Image classification data set "dataset_organized" (prajugopal2005/drycocograding on GitHub). Class labels (3): grade A, grade B, grade C.

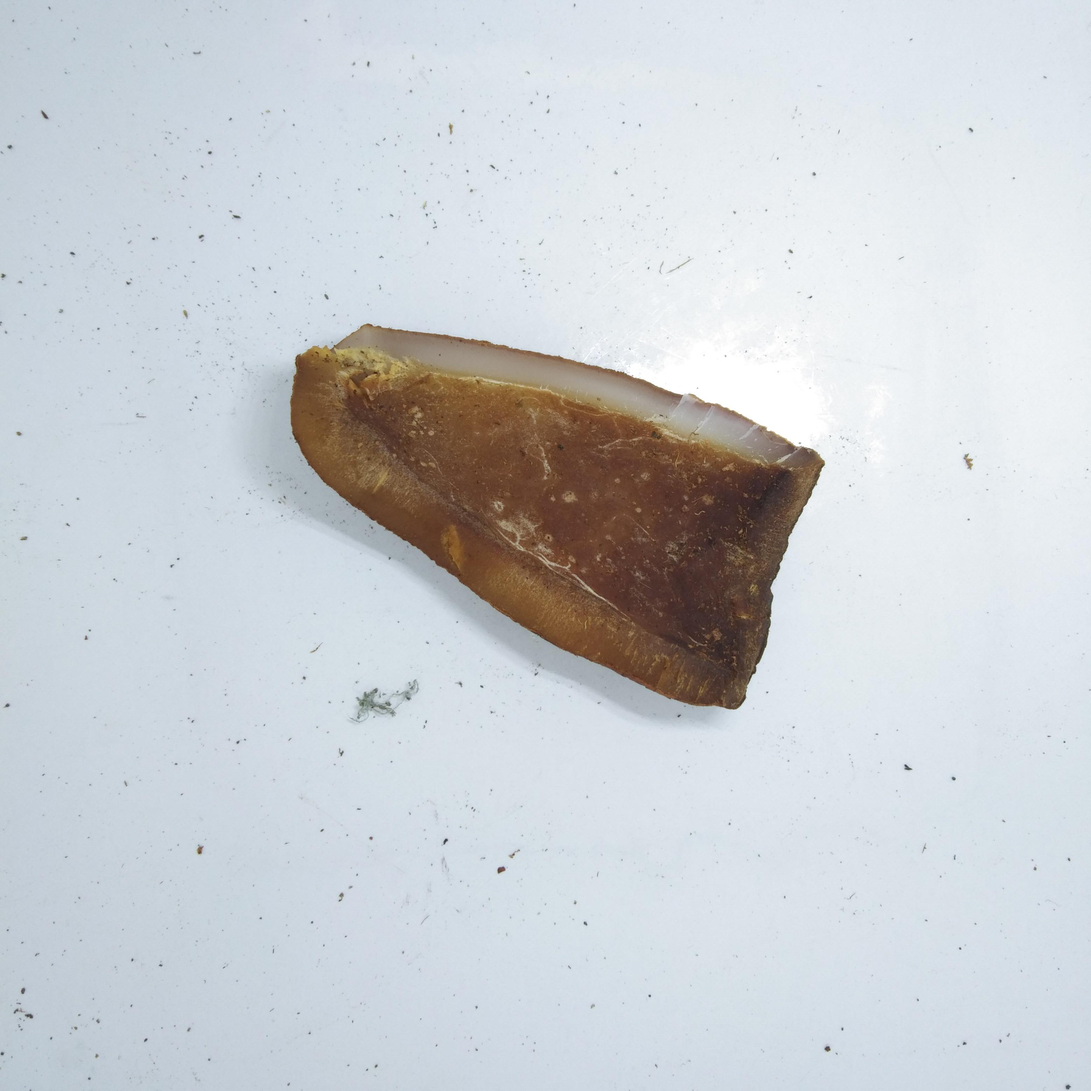
Label: grade C

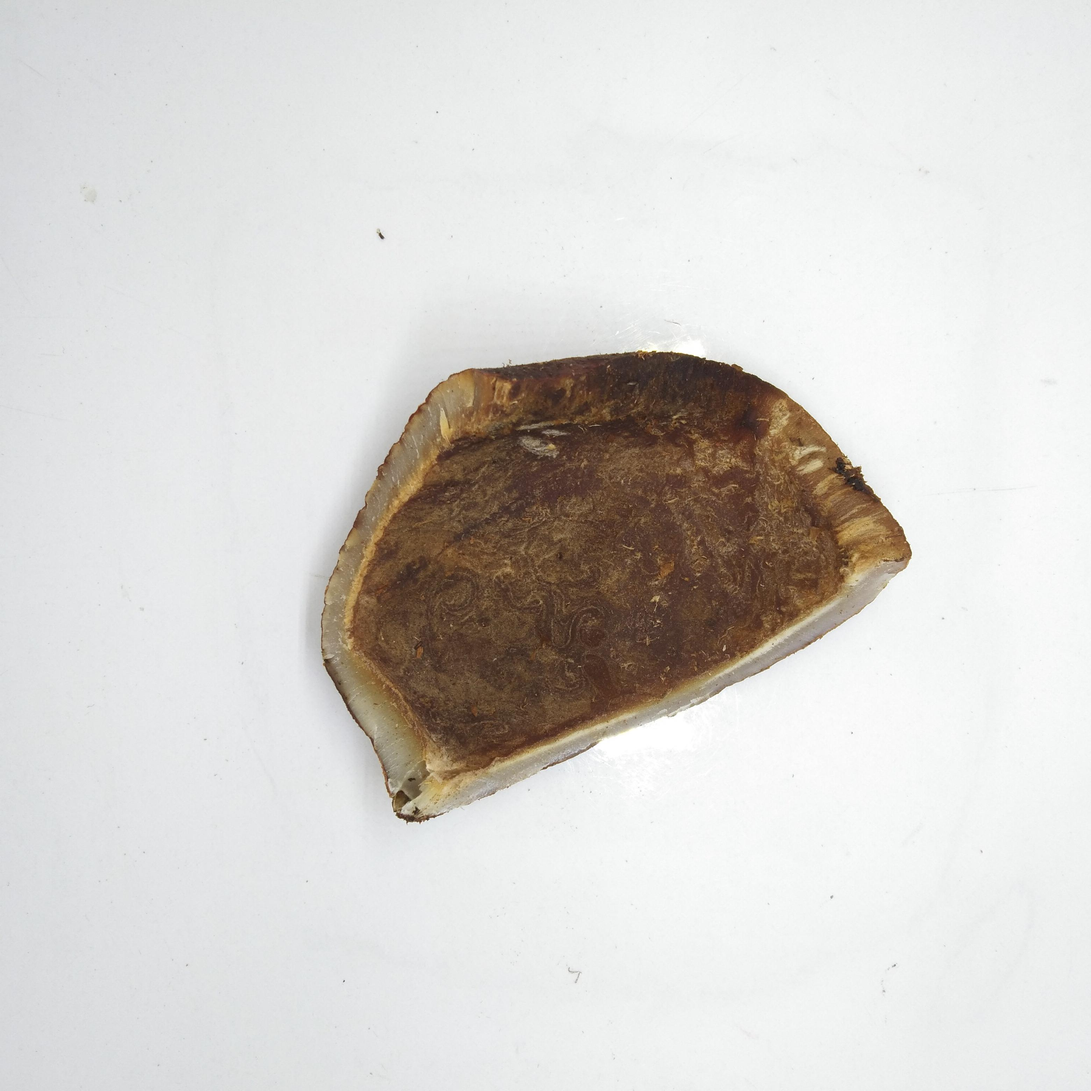
Label: grade C

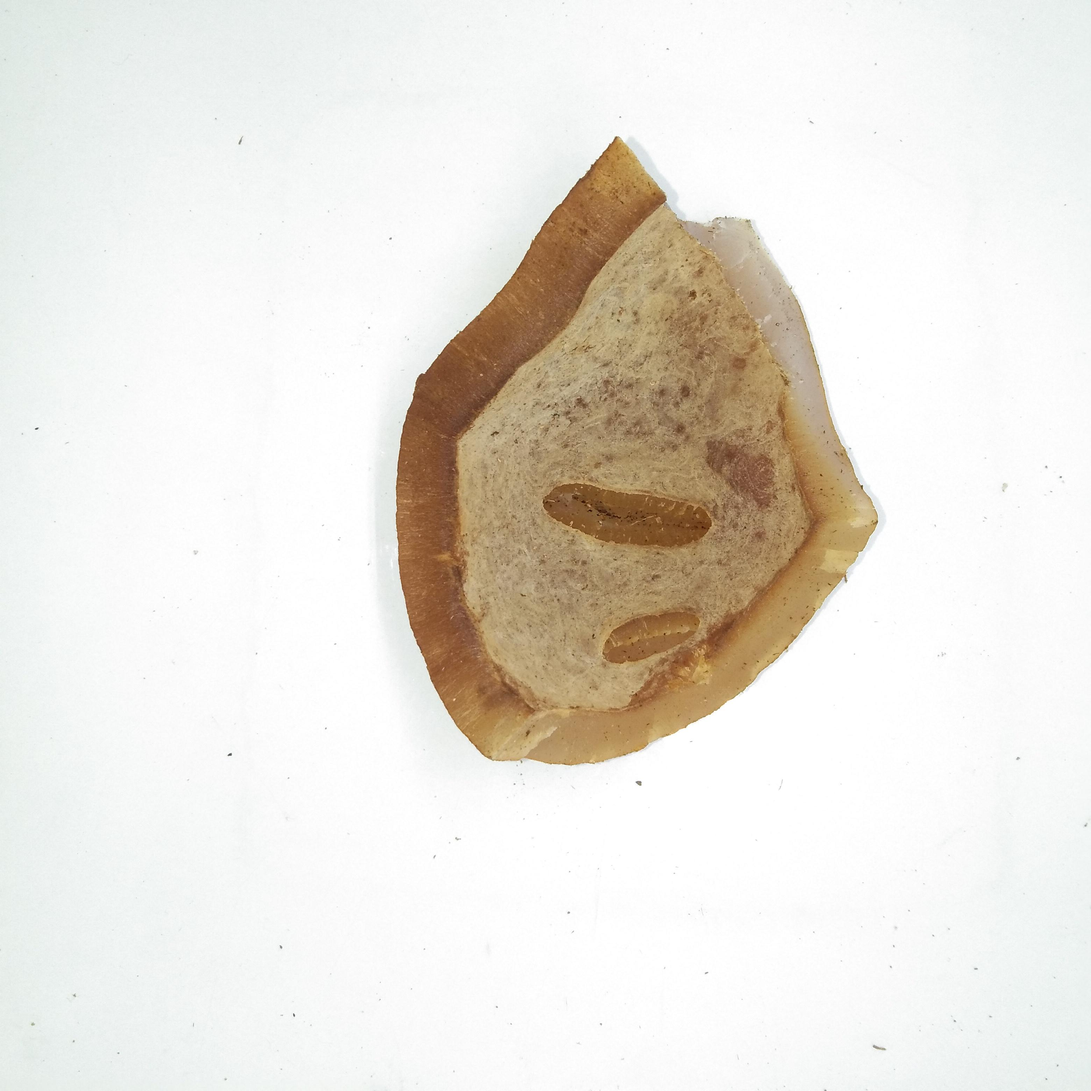
Label: grade B

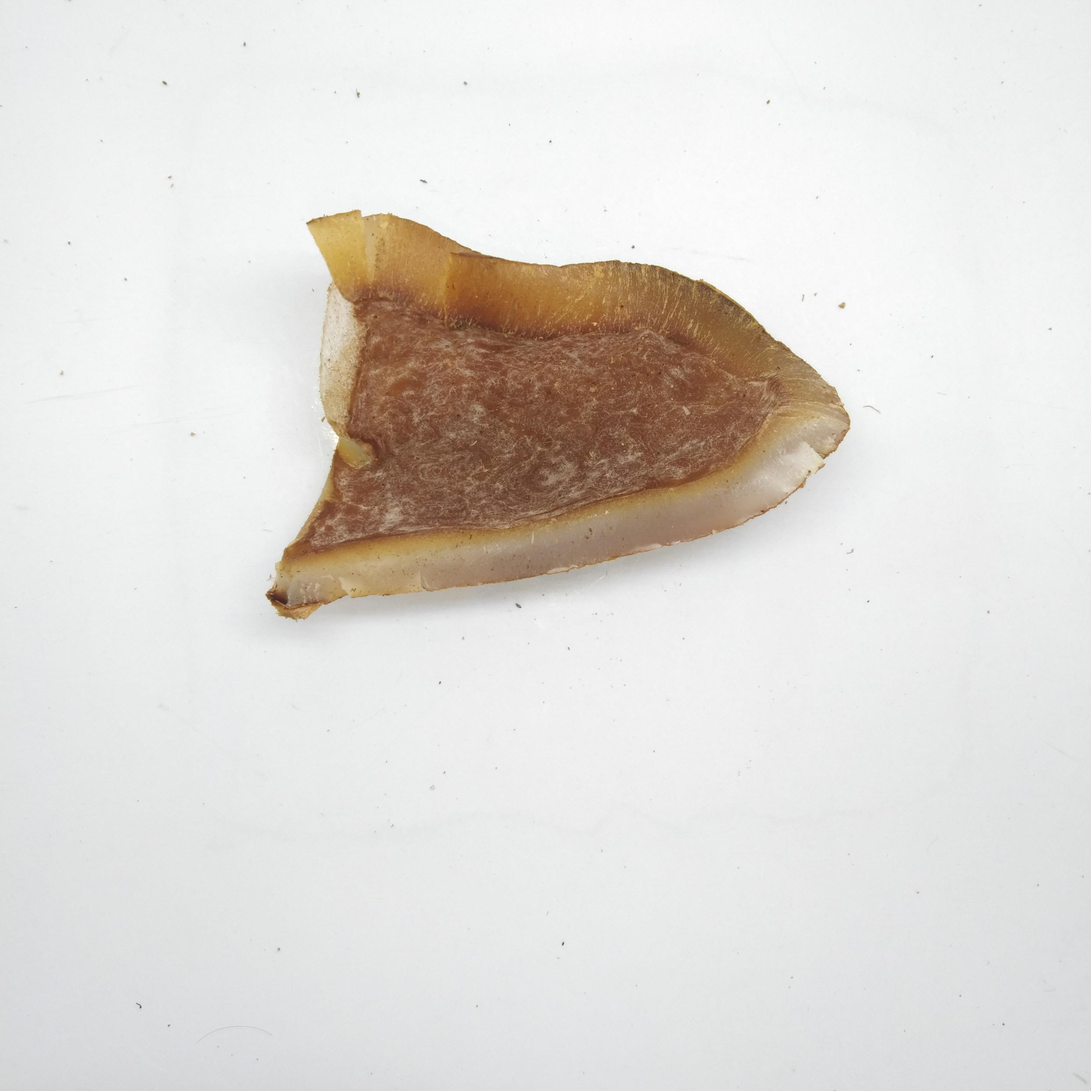
Label: grade B

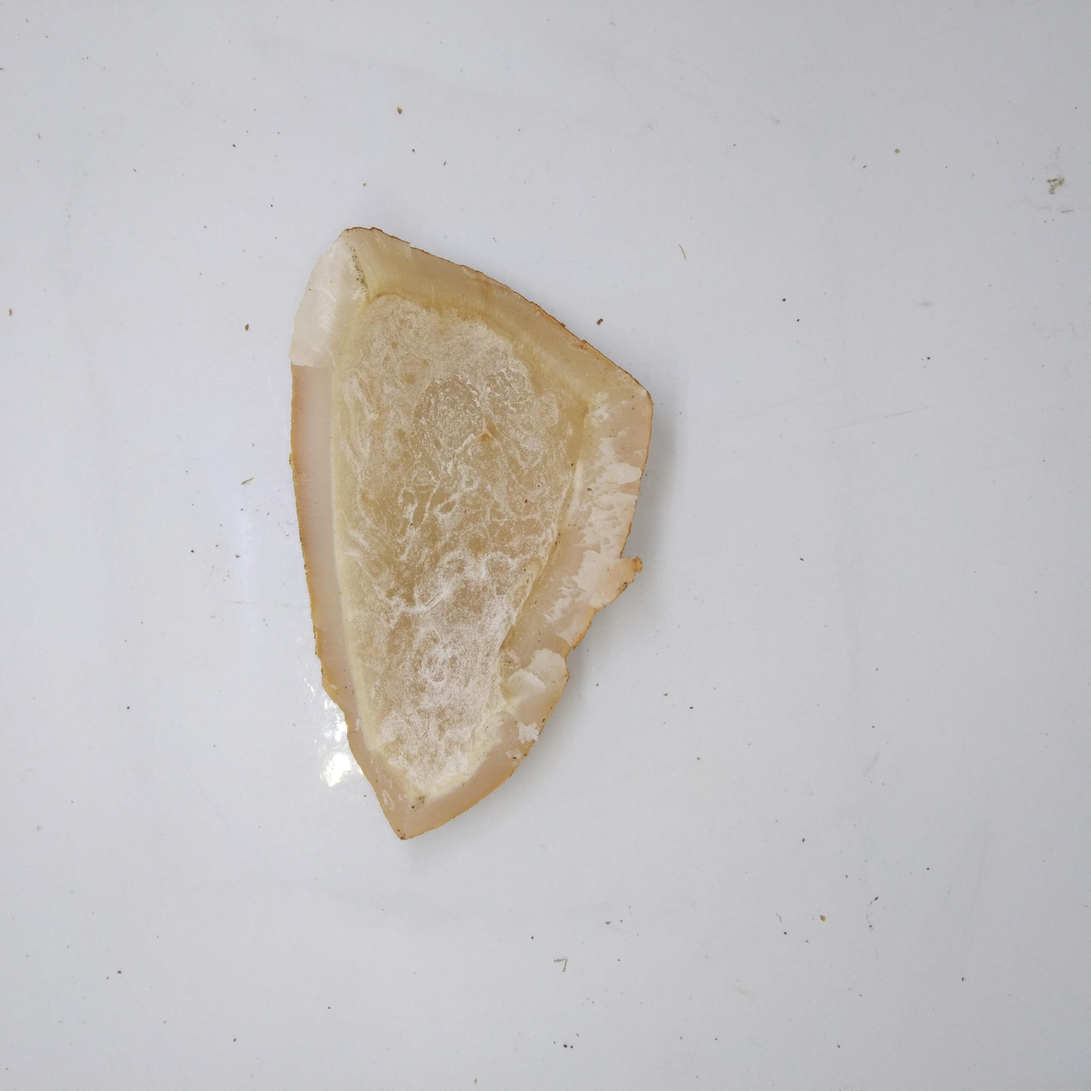
Label: grade A

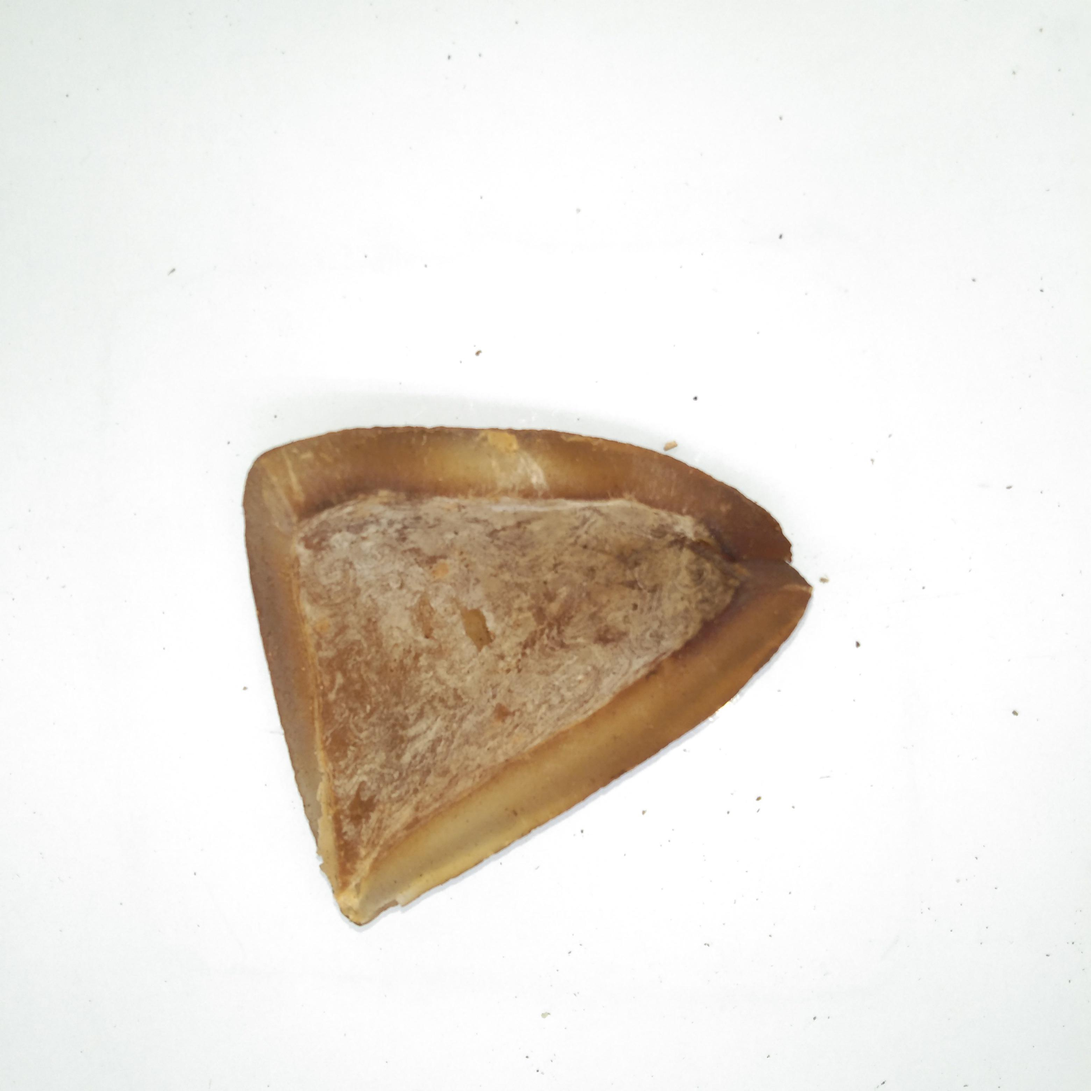
Label: grade B
